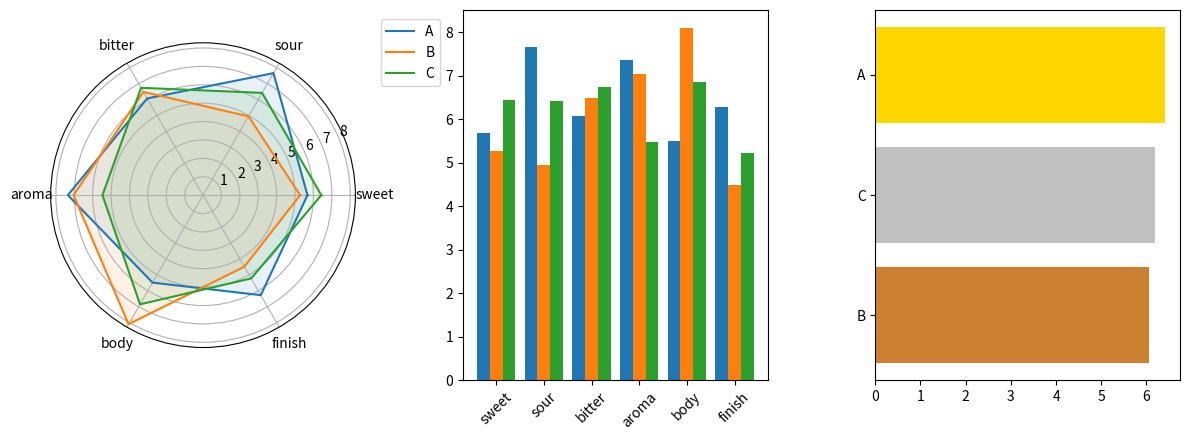

The script that saved this image:
# Product tasting panel: radar of mean attribute scores per product, grouped bars, and a ranking with medals.
import numpy as np
import matplotlib.pyplot as plt

rng = np.random.default_rng(78)
attrs = ["sweet", "sour", "bitter", "aroma", "body", "finish"]
products = {"A": rng.uniform(4, 8, 6), "B": rng.uniform(3, 9, 6), "C": rng.uniform(5, 7, 6)}
ang = np.linspace(0, 2 * np.pi, 6, endpoint=False)
fig = plt.figure(figsize=(12, 4.5))
r = fig.add_subplot(1, 3, 1, projection="polar")
for name, v in products.items():
    r.plot(np.r_[ang, ang[:1]], np.r_[v, v[:1]], label=name)
    r.fill(np.r_[ang, ang[:1]], np.r_[v, v[:1]], alpha=0.1)
r.set_xticks(ang, attrs)
r.legend(loc="upper right", bbox_to_anchor=(1.3, 1.1))
b = fig.add_subplot(1, 3, 2)
x = np.arange(6)
for k, (name, v) in enumerate(products.items()):
    b.bar(x + (k - 1) * 0.27, v, 0.27, label=name, color=r.lines[k].get_color())
b.set_xticks(x, attrs, rotation=45)
c = fig.add_subplot(1, 3, 3)
ranking = sorted(products, key=lambda n: -products[n].mean())
c.barh(ranking[::-1], [products[n].mean() for n in ranking[::-1]], color=["#cd7f32", "silver", "gold"])
fig.tight_layout()
print(ranking, [round(float(products[n].mean()), 3) for n in ranking])
fig.savefig("tasting.png", dpi=50)
